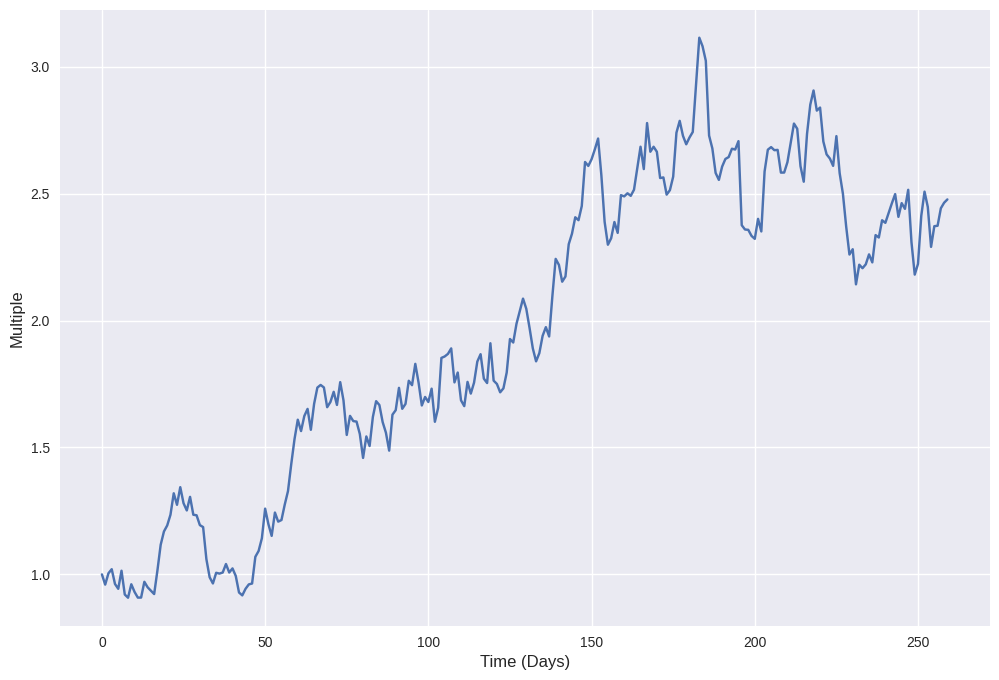
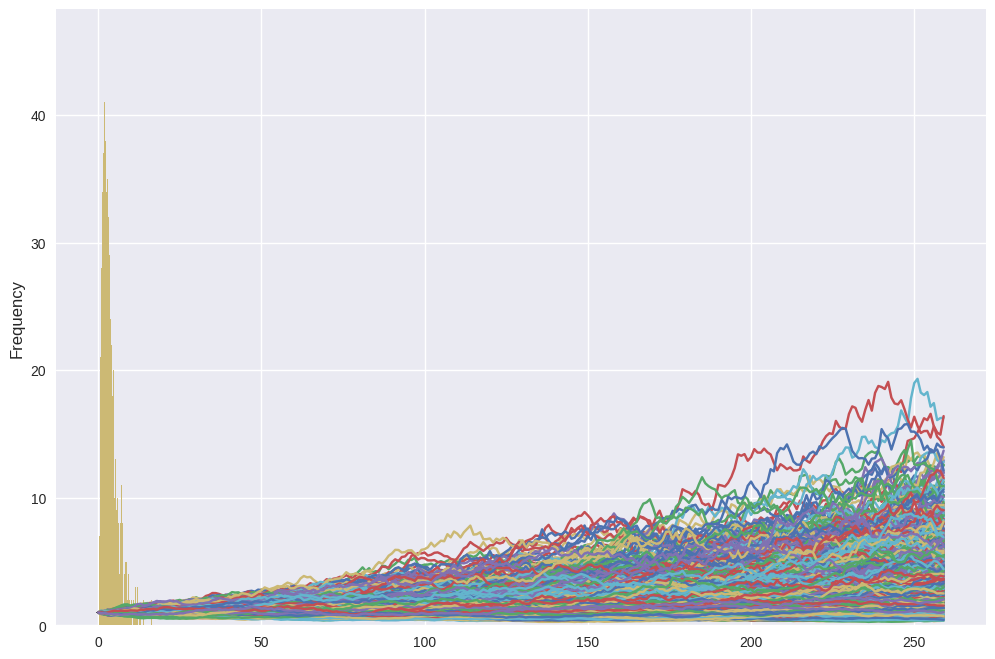

Here is the Python script that generated these plots, in order: (Note: this script raises an exception after producing the figures.)
# ---
# jupyter:
#   jupytext:
#     text_representation:
#       extension: .py
#       format_name: light
#       format_version: '1.5'
#       jupytext_version: 1.16.1
#   kernelspec:
#     display_name: Python 3 (ipykernel)
#     language: python
#     name: python3
# ---

# ## Introduction to Simulations

import pandas as pd
import numpy as np
import matplotlib.pyplot as plt
plt.style.use("seaborn-v0_8")

ann_mean = 1.05
ann_std = 0.67
td_per_year = 259

daily_mean = ann_mean / td_per_year
daily_mean

daily_std = ann_std / np.sqrt(td_per_year)
daily_std

# __Returns follow a random process__. It can get better/worse than the average/expected performance (random noise). 

# ### One simulation over a 1-year period

np.random.seed(123) # for reproducibility
returns = np.random.normal(loc = daily_mean, scale = daily_std,
                           size = td_per_year) # normal distribution (simplified)

returns = np.insert(returns, 0, 0)
returns

len(returns)

creturns = np.exp(returns.cumsum())
creturns

plt.figure(figsize = (12, 8))
plt.plot(creturns)
plt.xlabel("Time (Days)", fontsize = 12)
plt.ylabel("Multiple",  fontsize = 12)
plt.show()

np.mean(returns) * td_per_year

np.std(returns) * np.sqrt(td_per_year)

# One simulation is not enough to understand how good or how bad the strategy can be.
#
# We need to run multiple simulations.

# ### Many simulations (each over a 1-year period)

sims = 1000

np.random.seed(123)
returns = np.random.normal(loc = daily_mean, scale = daily_std, size = td_per_year * sims).reshape(td_per_year, sims)
returns.shape

returns

returns = np.insert(returns, 0, 0, axis = 0)
returns

df = pd.DataFrame(data = returns)
df

df = df.cumsum().apply(np.exp)
df

plt.figure(figsize = (12 ,8))
plt.plot(df.values)
plt.xlabel("Days", fontsize = 12)
plt.ylabel("Normalized Price", fontsize = 12)
plt.show()

df.iloc[-1].plot(kind = "hist", bins = 100, figsize = (12, 8)) # final multiple after 1 year
plt.show()

df.iloc[-1].describe()

np.percentile(df.iloc[-1], [10, 90])

# **NOTE:** this assumes returns are normally distributed, but in reality there is a bit more weight in the tails.
#
# Also, we've ignored annual taxes and monthly income distribution so far.

# ## A path-dependent Simulation with Taxes and Income

# Tax assumptions:
# - annual, year-end payments.
# - Full Trading Profit in a calender year is taxable @ x% flat tax rate (no loss carryforward)
#

# Income assumptions:
# - monthly, in arrears
# - increase on a monthly basis @ inflation rate

import pandas as pd
import numpy as np
import matplotlib.pyplot as plt
pd.set_option('display.float_format', lambda x: f'{x:,.3f}')
plt.style.use("seaborn-v0_8")


class Trade_Income():
    
    def __init__(self, start, end, I0, dist, infl, tax):
        
        self.start = start
        self.end = end
        self.I0 = I0
        self.dist = dist
        self.infl = infl
        self.tax_rate = tax
        self.prepare_data()
    
    def prepare_data(self):
        
        self.index = pd.date_range(start = self.start, end = self.end, freq= "D")
        self.td_index = pd.date_range(start = self.start, end = self.end, freq= "B")
        self.days = len(self.td_index) 
        self.td_per_year = (self.days / ((self.td_index[-1] - self.td_index[0]).days / 365.25))
        self.tax_index = pd.date_range(start = self.start, end = self.end, freq= "BA-DEC")
        self.dist_index = pd.date_range(start = self.start, end = self.end, freq= "BM")
        
        dist = [self.dist * (1 + self.infl)**(i/12) for i in range(len(self.dist_index))]
        dist = pd.Series(dist, index = self.dist_index)
        tax = pd.Series(True, index = self.tax_index)
        df = pd.DataFrame(data = {"Dist":dist, "Tax":tax}, index = self.index)
        df.Dist.fillna(0, inplace = True)
        df.Tax.fillna(False, inplace = True)
        self.raw_data = df
        
    def simulate_one(self, ann_mean, ann_std, seed = 123):
        
        daily_mean = ann_mean / self.td_per_year
        daily_std = ann_std / np.sqrt(self.td_per_year)
        
        np.random.seed(seed)
        returns = np.random.normal(loc = daily_mean, scale = daily_std, size = self.days)
        returns = pd.Series(np.exp(returns) - 1, index = self.td_index)
        data = self.raw_data.copy()
        data["returns"] = returns
        data.returns.fillna(0, inplace = True)
        self.data = data
        
        self.path_dependent()
        
    def simulate_many(self, ann_mean, ann_std, seed = 123, sims = 1000):
        
        daily_mean = ann_mean / self.td_per_year
        daily_std = ann_std / np.sqrt(self.td_per_year)
        
        np.random.seed(seed)
        matrix = np.random.normal(loc = daily_mean, scale = daily_std, size = sims * self.days).reshape(sims, self.days)
        
        results = []
        for sim in range(sims):
            returns = matrix[sim, :]
            returns = pd.Series(np.exp(returns) - 1, index = self.td_index)
            data = self.raw_data.copy()
            data["returns"] = returns
            data.returns.fillna(0, inplace = True)
            self.data = data
            self.path_dependent()
            
            results.append(round(self.data.Equity[-1], 0))
        return results
                                                                            
    def path_dependent(self):
        
        Equity = [I0]
        Year_Begin = I0
        Year_Distr = 0
        dist_list = []
        tax_list = []
        
        df = self.data.copy()

        for i in range(len(self.index)):
            equity_bd = Equity[i] * (1 + df.returns[i])
            distribution = min(df.Dist[i], equity_bd)
            dist_list.append(distribution)
    
            equity_bt = equity_bd - distribution
            Year_Distr += distribution
    
            if df.Tax[i]:
                taxable_income = max(0, Year_Distr + equity_bt - Year_Begin)
                tax_pay = self.tax_rate * taxable_income
                tax_list.append(tax_pay)
                equity_at = max(0, equity_bt - tax_pay)
                Year_Begin = equity_at
                Year_Distr = 0
    
            else:
                equity_at = equity_bt
    
            Equity.append(equity_at)
        
        df["Equity"] = Equity[1:]
        df["Dist"] = dist_list
        df["Tax"] = pd.Series(tax_list, index = self.tax_index)
        df.Tax.fillna(0, inplace = True)
        
        self.data = df   


start = "2020-01-01"
end = "2029-12-31" # 10 years
I0 = 10000 # initial trading capital
dist = 545.7 # (initial) monthly distribution
infl = 0.03 # inflation rate
tax = 0.25 # flat tax rate

TI = Trade_Income(start, end, I0, dist, infl, tax)
TI

# ### One simulation

ann_mean = 1.05
ann_std = 0.67 

TI.simulate_one(ann_mean, ann_std, seed = 120)

TI.data

TI.data.Dist.plot(figsize = (12, 8)) # income distributions

TI.data.Tax.plot(figsize = (12, 8)) # tax payments

TI.data.Equity.plot(figsize = (12, 8)) # Equity (Trading Capital)

required_end_value = I0 * (1+infl)**10 # capital shall increase @ 3% p.a.
required_end_value

TI.data.Equity[-1] > required_end_value

# ### Many Simulations

start = "2020-01-01"
end = "2029-12-31"
I0 = 10000
distr = 545.7 # monthly distribution
infl = 0.03
tax = 0.25

ann_mean = 1.05
ann_std = 0.67 

TI = Trade_Income(start, end, I0, distr, infl, tax)
TI

results = TI.simulate_many(ann_mean, ann_std, seed = 123, sims = 1000)

results

required_end_value

(np.array(results) < required_end_value).mean() # shortfall probabilty over the next 10 years

# Conclusions:
# - with an initial Income Distribution of USD 545.7, the shortfall probability over the next 10 years is 31.7%
# - level of Income is not sustainable

# ## Shortfall Risk and a Sustainable Income Level

# A Trader has created a levered trading strategy that (on average) generates an __annualized mean return of 105%__ (log) with a __standard deviation of 67%__. <br>
# The applicable (flat) __tax rate is 25%__ and the __inflation__ protection shall be __3% p.a.__<br>
# Calculate the Trader´s __sustainable income__ if the trader starts with __USD 10,000__ (available funds for trading).

simple_sol = 1136
simple_sol

# __Rule of Thumb: Adjustment Factor between 20% and 50%__

adj_factor = 0.25 # 25%

distr = simple_sol * adj_factor
distr

TI = Trade_Income(start, end, I0, distr, infl, tax)
TI

results = TI.simulate_many(ann_mean, ann_std, seed = 123, sims = 1000)

results

required_end_value

(np.array(results) < required_end_value).mean() # shortfall probabilty after 10 years

# ## Final Remarks

# - (Trying to) simulate the Future is not an exact science
# - It is based on various assumptions and uncertainties
# - there are more complex/accurate models
# - very effective additional feature: making dynamic (path-dependent) adjustments to income distributions

# Key message: If Income Distributions are too high, Risk of running out of trading capital is high as well.
# Approx. __20% to 50%__ of simple solution Income!
#
# Simple Solution Income: __USD 1136__
#
# Actual (sustainable) Income: __USD 284__

# -> The Difference is attributable to __Timing__ and __Risk__. What´s the sustainable Income if we assume __zero Risk__?

start = "2020-01-01"
end = "2029-12-31"
I0 = 10000
distr = 739.08 # sustainable monthly income assuming zero risk
infl = 0.03
tax = 0.25

ann_mean = 1.05
ann_std = 0 # zero risk

TI = Trade_Income(start, end, I0, distr, infl, tax)
TI

TI.simulate_one(ann_mean, ann_std, seed = 123)

TI.data

TI.data.Dist.plot(figsize = (12, 8))

TI.data.Tax.plot(figsize = (12, 8))

TI.data.Equity.plot(figsize = (12, 8))

# - 284 -> 739 attributable to Risk
# - 739 -> 1136 attributable to Timing
